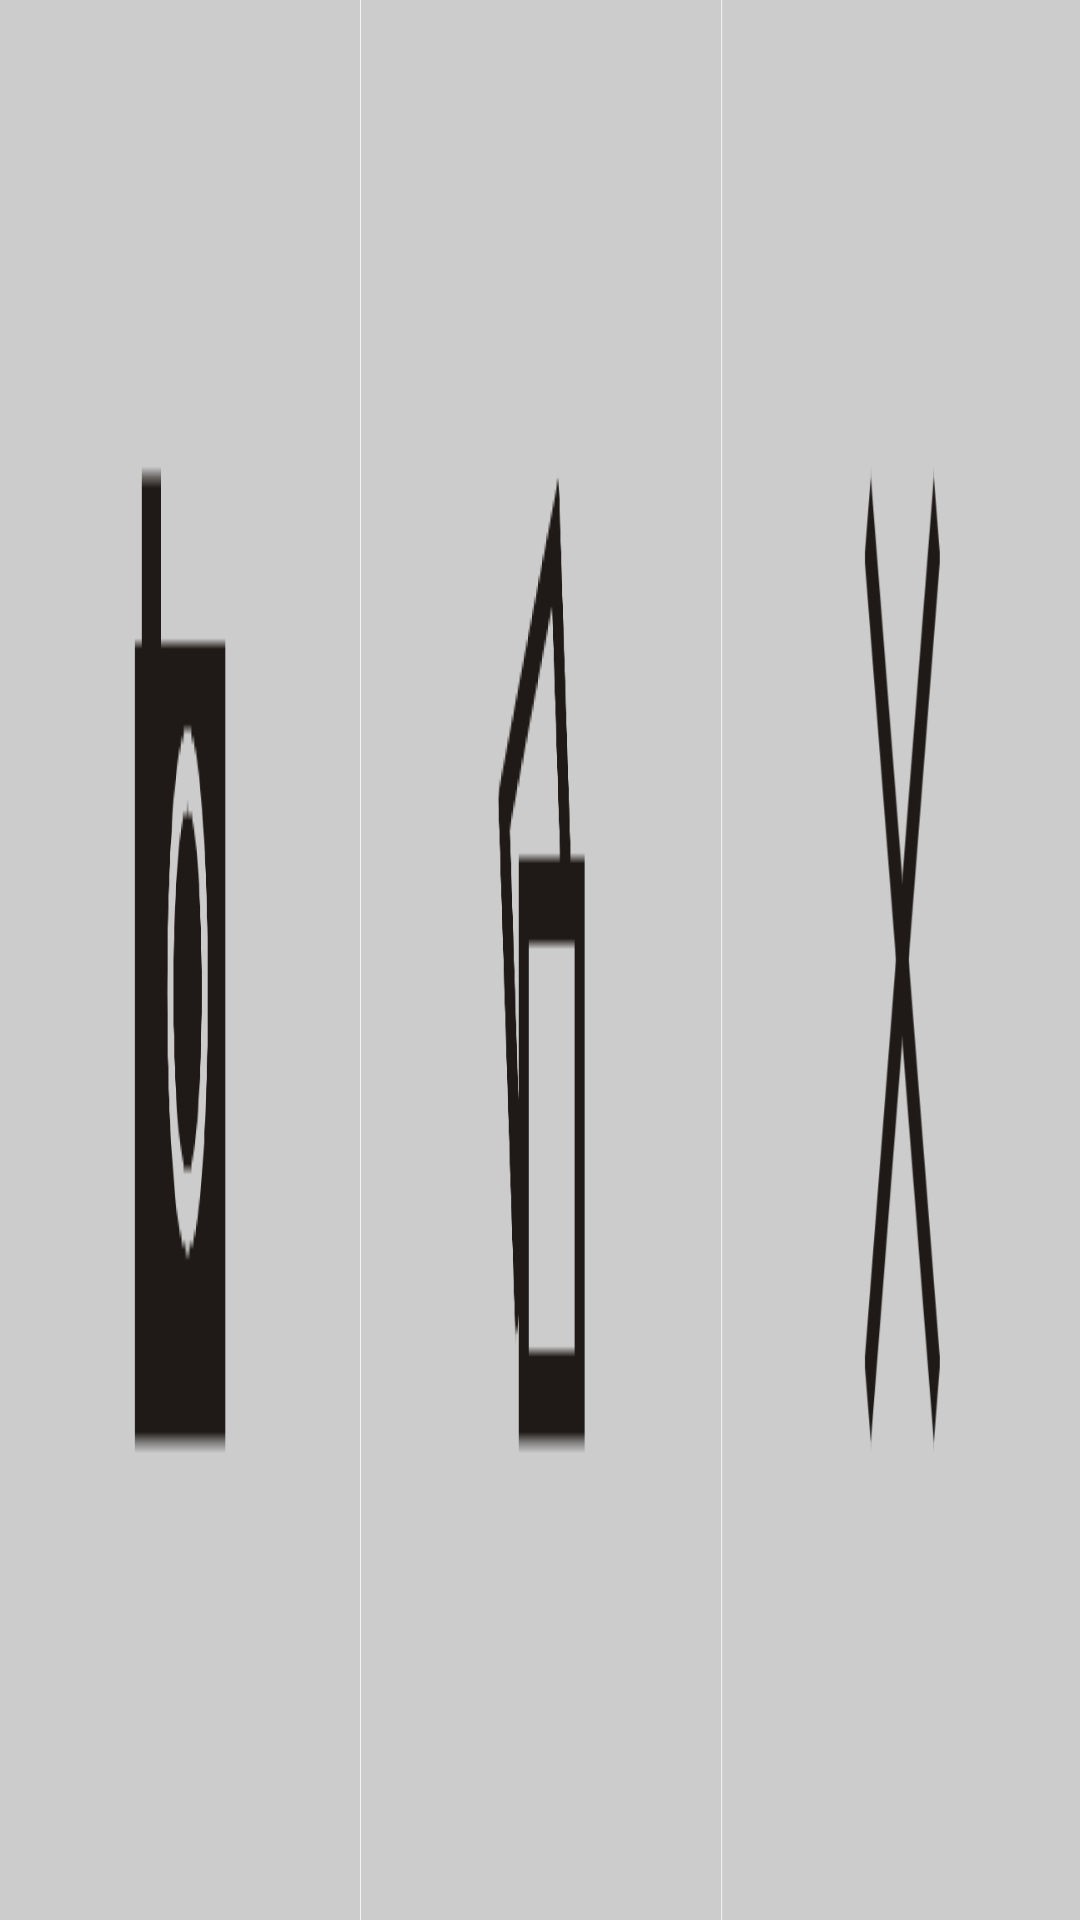

Reconstruct the res/layout file that produces this screen, plus the resources it refers to.
<!-- AndroidManifest.xml: application theme AppTheme -->
<!-- res/layout/mkmenu_getpic.xml -->
<LinearLayout xmlns:android="http://schemas.android.com/apk/res/android"
    xmlns:tools="http://schemas.android.com/tools"
    android:layout_width="match_parent"
    android:layout_height="wrap_content"
    android:background="@drawable/bkg_getpic" >

    <TextView
        android:id="@+id/btn_camera"
        android:layout_width="match_parent"
        android:layout_height="match_parent"
        android:layout_weight="1"
        android:clickable="true" />

    <TextView
        android:id="@+id/btn_gallery"
        android:layout_width="match_parent"
        android:layout_height="match_parent"
        android:layout_weight="1"
        android:clickable="true" />

    <TextView
        android:id="@+id/btn_close"
        android:layout_width="match_parent"
        android:layout_height="match_parent"
        android:layout_weight="1"
        android:clickable="true" />

</LinearLayout>
<!-- resources referenced by this layout -->
<resources>
  <!-- drawable bkg_getpic: png bitmap (drawable-hdpi, 6920 bytes) -->
  <style name="AppTheme" parent="android:Theme.NoTitleBar" />
</resources>
